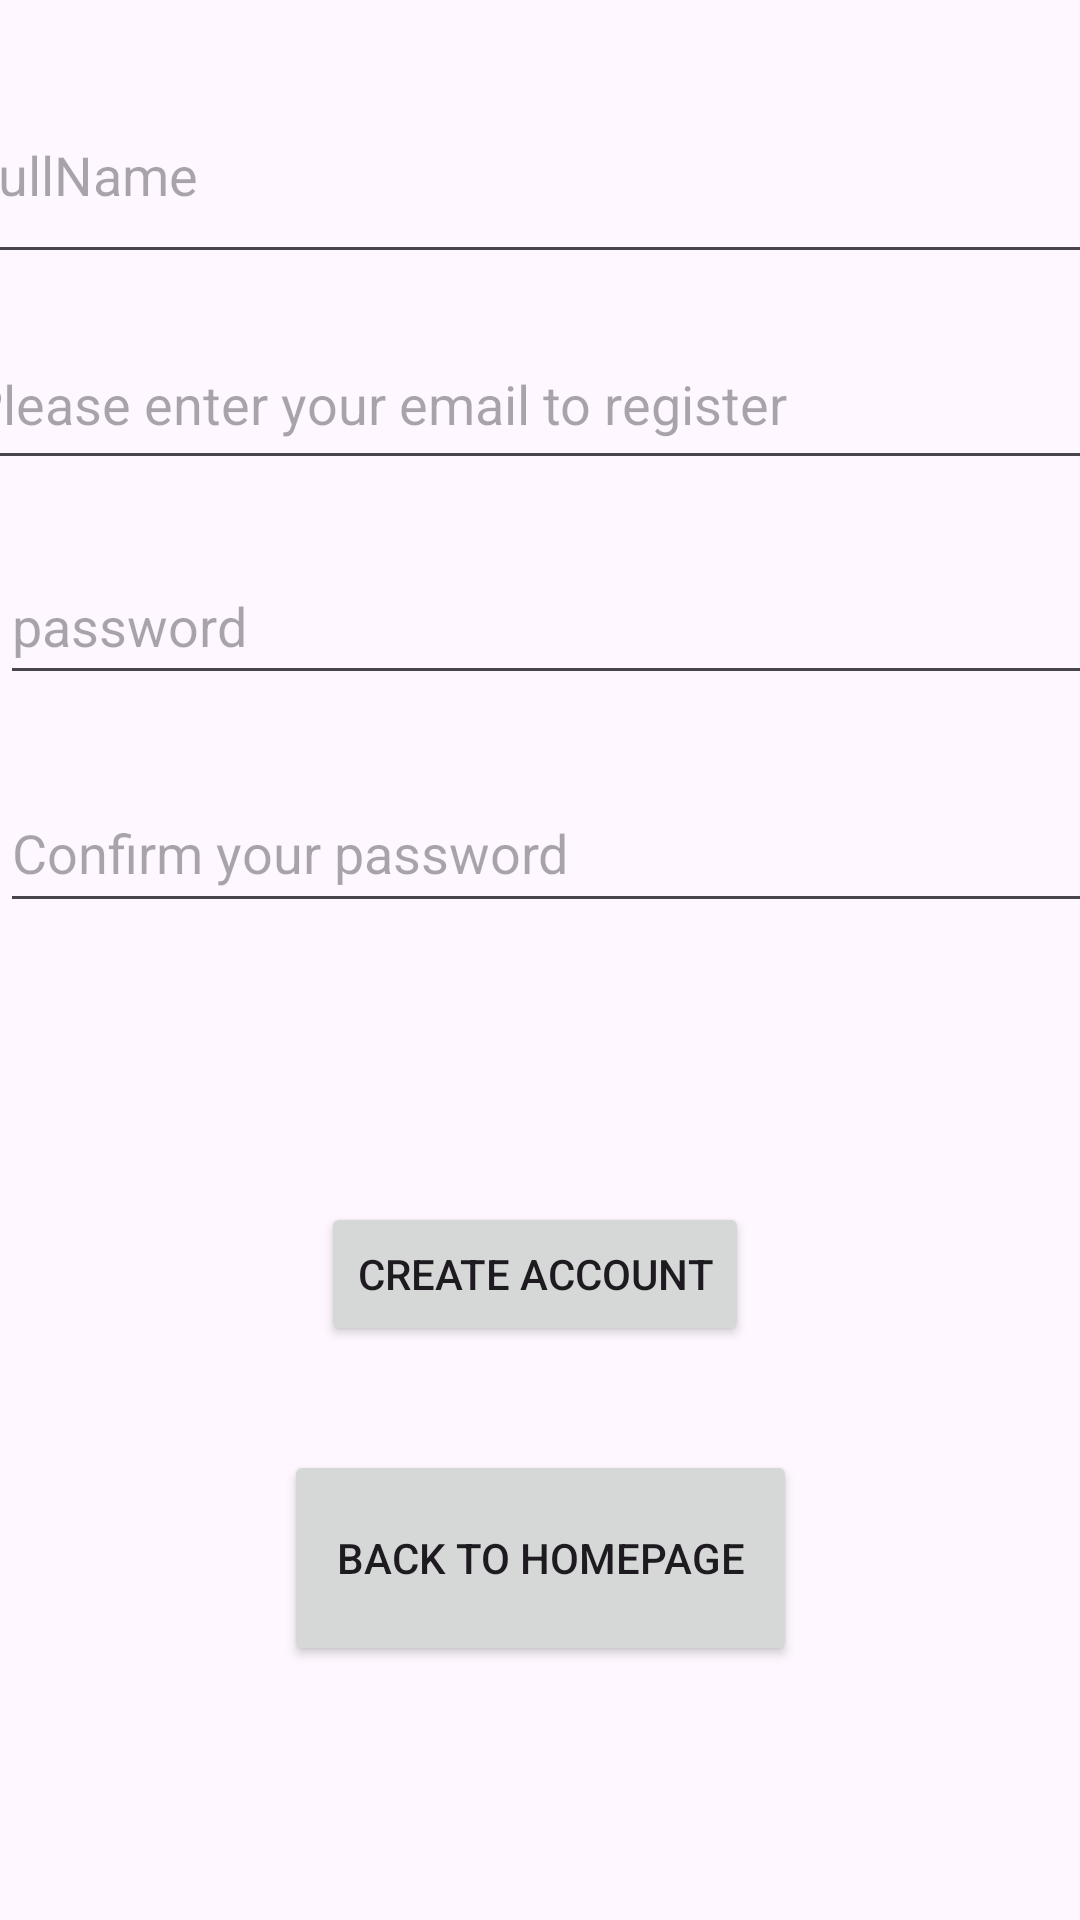

The Android layout XML behind this screen, and the referenced resources:
<!-- AndroidManifest.xml: application theme Theme.SIT305Task81C -->
<!-- res/layout/activity_sign_up_page.xml -->
<?xml version="1.0" encoding="utf-8"?>
<androidx.constraintlayout.widget.ConstraintLayout xmlns:android="http://schemas.android.com/apk/res/android"
    xmlns:app="http://schemas.android.com/apk/res-auto"
    xmlns:tools="http://schemas.android.com/tools"
    android:layout_width="match_parent"
    android:layout_height="match_parent"
    tools:context=".SignUpPage">

    <EditText
        android:id="@+id/fullNameEditText"
        android:layout_width="405dp"
        android:layout_height="69dp"
        android:ems="10"
        android:hint="FullName"
        android:inputType="text"
        android:text=""
        app:layout_constraintBottom_toBottomOf="parent"
        app:layout_constraintEnd_toEndOf="parent"
        app:layout_constraintHorizontal_bias="0.333"
        app:layout_constraintStart_toStartOf="parent"
        app:layout_constraintTop_toTopOf="parent"
        app:layout_constraintVertical_bias="0.039" />

    <EditText
        android:id="@+id/userNameEditText"
        android:layout_width="405dp"
        android:layout_height="54dp"
        android:ems="10"
        android:hint="Please enter your email to register"
        android:inputType="text"
        android:text=""
        app:layout_constraintBottom_toBottomOf="parent"
        app:layout_constraintEnd_toEndOf="parent"
        app:layout_constraintHorizontal_bias="0.333"
        app:layout_constraintStart_toStartOf="parent"
        app:layout_constraintTop_toTopOf="parent"
        app:layout_constraintVertical_bias="0.181" />

    <EditText
        android:id="@+id/passwordEditText"
        android:layout_width="402dp"
        android:layout_height="49dp"
        android:ems="10"
        android:hint="password"
        android:inputType="textPassword"
        android:text=""
        app:layout_constraintBottom_toBottomOf="parent"
        app:layout_constraintEnd_toEndOf="parent"
        app:layout_constraintHorizontal_bias="0.0"
        app:layout_constraintStart_toStartOf="parent"
        app:layout_constraintTop_toTopOf="parent"
        app:layout_constraintVertical_bias="0.309" />

    <EditText
        android:id="@+id/confirmPasswordEditText"
        android:layout_width="404dp"
        android:layout_height="50dp"
        android:ems="10"
        android:hint="Confirm your password"
        android:inputType="textPassword"
        android:text=""
        app:layout_constraintBottom_toBottomOf="parent"
        app:layout_constraintEnd_toEndOf="parent"
        app:layout_constraintHorizontal_bias="0.0"
        app:layout_constraintStart_toStartOf="parent"
        app:layout_constraintTop_toTopOf="parent"
        app:layout_constraintVertical_bias="0.437" />

    <Button
        android:id="@+id/createAccountBtn"
        android:layout_width="wrap_content"
        android:layout_height="wrap_content"
        android:text="Create account"
        app:layout_constraintBottom_toBottomOf="parent"
        app:layout_constraintEnd_toEndOf="parent"
        app:layout_constraintHorizontal_bias="0.492"
        app:layout_constraintStart_toStartOf="parent"
        app:layout_constraintTop_toTopOf="parent"
        app:layout_constraintVertical_bias="0.677" />

    <Button
        android:id="@+id/backToHomePageBtn"
        android:layout_width="171dp"
        android:layout_height="72dp"
        android:text="Back to homepage"
        app:layout_constraintBottom_toBottomOf="parent"
        app:layout_constraintEnd_toEndOf="parent"
        app:layout_constraintStart_toStartOf="parent"
        app:layout_constraintTop_toTopOf="parent"
        app:layout_constraintVertical_bias="0.851" />
</androidx.constraintlayout.widget.ConstraintLayout>
<!-- resources referenced by this layout -->
<resources>
  <style name="Theme.SIT305Task81C" parent="Base.Theme.SIT305Task81C" />
  <style name="Base.Theme.SIT305Task81C" parent="Theme.Material3.DayNight.NoActionBar">
          
          
      </style>
</resources>
